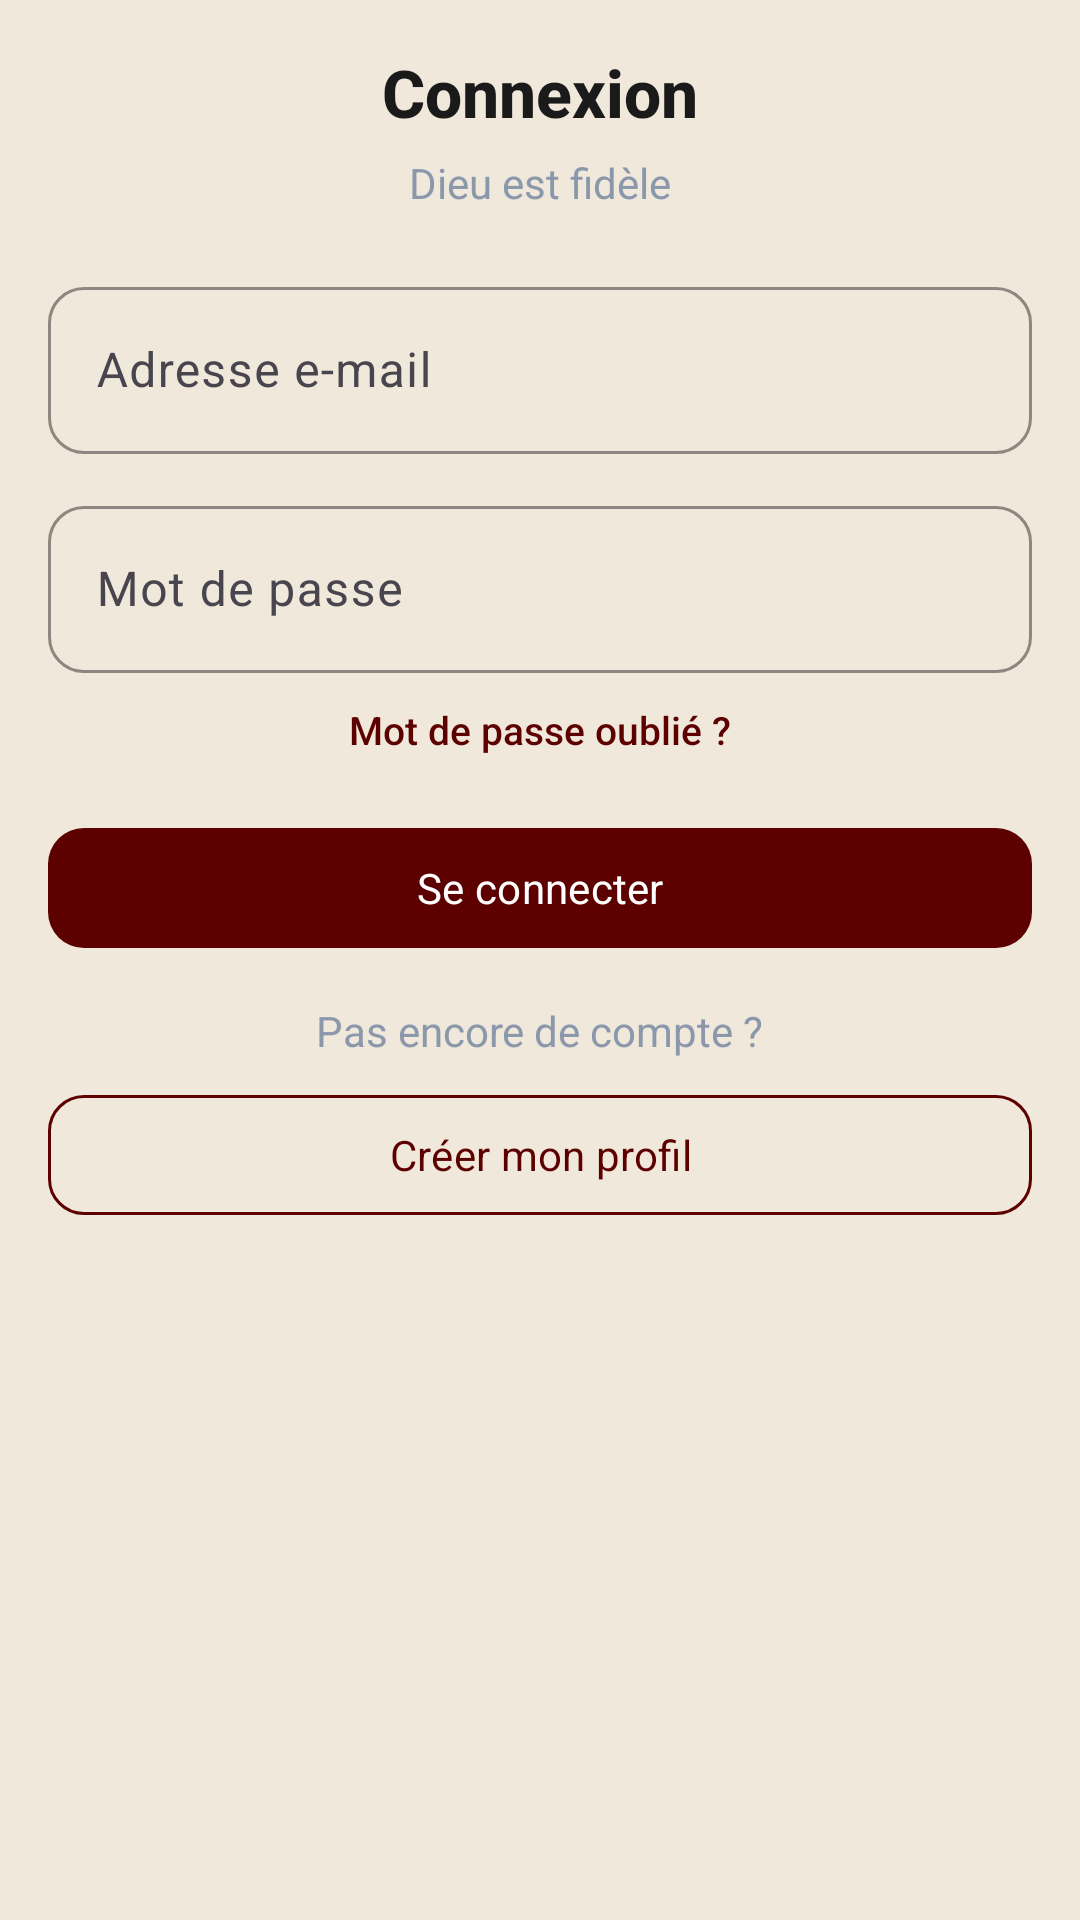

Here is an Android app screen rendered from its layout file. Give the layout XML and the strings, colors and styles it references.
<!-- AndroidManifest.xml: application theme Theme.Eebb -->
<!-- res/layout/fragment_login.xml -->
<?xml version="1.0" encoding="utf-8"?>
<ScrollView xmlns:android="http://schemas.android.com/apk/res/android"
    xmlns:app="http://schemas.android.com/apk/res-auto"
    android:layout_width="match_parent"
    android:layout_height="match_parent"
    android:padding="16dp">

    <LinearLayout
        android:layout_width="match_parent"
        android:layout_height="wrap_content"
        android:orientation="vertical"
        android:gravity="center_horizontal">

        <TextView
            android:layout_width="wrap_content"
            android:layout_height="wrap_content"
            android:text="@string/auth_title_login"
            android:textColor="@color/color_on_background"
            android:textSize="22sp"
            android:textStyle="bold"
            android:fontFamily="sans-serif-medium" />

        <TextView
            android:layout_width="wrap_content"
            android:layout_height="wrap_content"
            android:layout_marginTop="6dp"
            android:text="@string/church_motto"
            android:textColor="@color/color_secondary_gray"
            android:textSize="14sp" />

        <com.google.android.material.textfield.TextInputLayout
            android:layout_width="match_parent"
            android:layout_height="wrap_content"
            android:layout_marginTop="20dp"
            app:boxBackgroundMode="outline"
            app:boxStrokeColor="@color/color_outline"
            app:boxCornerRadiusTopStart="12dp"
            app:boxCornerRadiusTopEnd="12dp"
            app:boxCornerRadiusBottomStart="12dp"
            app:boxCornerRadiusBottomEnd="12dp">

            <com.google.android.material.textfield.TextInputEditText
                android:id="@+id/emailInput"
                android:layout_width="match_parent"
                android:layout_height="wrap_content"
                android:inputType="textEmailAddress"
                android:hint="@string/auth_email" />
        </com.google.android.material.textfield.TextInputLayout>

        <com.google.android.material.textfield.TextInputLayout
            android:layout_width="match_parent"
            android:layout_height="wrap_content"
            android:layout_marginTop="12dp"
            app:boxBackgroundMode="outline"
            app:boxStrokeColor="@color/color_outline"
            app:boxCornerRadiusTopStart="12dp"
            app:boxCornerRadiusTopEnd="12dp"
            app:boxCornerRadiusBottomStart="12dp"
            app:boxCornerRadiusBottomEnd="12dp">

            <com.google.android.material.textfield.TextInputEditText
                android:id="@+id/passwordInput"
                android:layout_width="match_parent"
                android:layout_height="wrap_content"
                android:hint="@string/auth_password"
                android:inputType="textPassword" />
        </com.google.android.material.textfield.TextInputLayout>

        <TextView
            android:id="@+id/forgotLink"
            android:layout_width="wrap_content"
            android:layout_height="wrap_content"
            android:layout_marginTop="10dp"
            android:text="@string/auth_remember"
            android:textColor="@color/color_primary"
            android:textSize="13sp"
            android:fontFamily="sans-serif-medium" />

        <com.google.android.material.button.MaterialButton
            android:id="@+id/loginButton"
            android:layout_width="match_parent"
            android:layout_height="wrap_content"
            android:layout_marginTop="20dp"
            android:text="@string/auth_login"
            app:backgroundTint="@color/color_primary"
            app:cornerRadius="12dp"
            app:iconPadding="10dp" />

        <TextView
            android:layout_width="wrap_content"
            android:layout_height="wrap_content"
            android:layout_marginTop="14dp"
            android:text="@string/auth_no_account"
            android:textColor="@color/color_secondary_gray" />

        <com.google.android.material.button.MaterialButton
            android:id="@+id/goToRegister"
            style="@style/Widget.Material3.Button.OutlinedButton"
            android:layout_width="match_parent"
            android:layout_height="wrap_content"
            android:layout_marginTop="8dp"
            android:text="@string/auth_go_register"
            app:strokeColor="@color/color_primary"
            app:strokeWidth="1dp"
            app:iconTint="@color/color_primary"
            app:cornerRadius="12dp"
            android:textColor="@color/color_primary" />
    </LinearLayout>
</ScrollView>
<!-- resources referenced by this layout -->
<resources>
  <color name="color_on_background">#1A1A1A</color>
  <color name="color_outline">@color/bethesda_green</color>
  <color name="color_primary">@color/bethesda_red</color>
  <color name="color_secondary_gray">#8B98AC</color>
  <string name="auth_email">Adresse e-mail</string>
  <string name="auth_go_register">Créer mon profil</string>
  <string name="auth_login">Se connecter</string>
  <string name="auth_no_account">Pas encore de compte ?</string>
  <string name="auth_password">Mot de passe</string>
  <string name="auth_remember">Mot de passe oublié ?</string>
  <string name="auth_title_login">Connexion</string>
  <string name="church_motto">Dieu est fidèle</string>
  <style name="Theme.Eebb" parent="Theme.Material3.DayNight.NoActionBar">
          <item name="colorPrimary">@color/bethesda_red</item>
          <item name="colorSecondary">@color/bethesda_green</item>
          <item name="android:statusBarColor">@color/bethesda_red_dark</item>
          <item name="android:windowLightStatusBar">false</item>
          <item name="android:colorBackground">@color/background_light</item>
          <item name="android:navigationBarColor">@color/background_light</item>
          <item name="android:windowLightNavigationBar">true</item>
          <item name="android:textColor">@color/bethesda_red</item>
          <item name="android:fontFamily">sans-serif</item>
          <item name="materialCardViewStyle">@style/BethesdaCard</item>
          <item name="toolbarStyle">@style/BethesdaToolbar</item>
          <item name="android:navigationBarDividerColor">@color/background_light</item>
      </style>
  <color name="bethesda_green">#79C842</color>
  <color name="bethesda_red">#5C0000</color>
  <color name="bethesda_red_dark">#3D0000</color>
  <color name="background_light">#F0E8DA</color>
  <style name="BethesdaCard" parent="Widget.Material3.CardView.Elevated">
          <item name="cardCornerRadius">16dp</item>
          <item name="cardElevation">4dp</item>
      </style>
  <style name="BethesdaToolbar" parent="Widget.Material3.Toolbar">
          <item name="android:fontFamily">sans-serif-medium</item>
          <item name="titleCentered">true</item>
      </style>
</resources>
